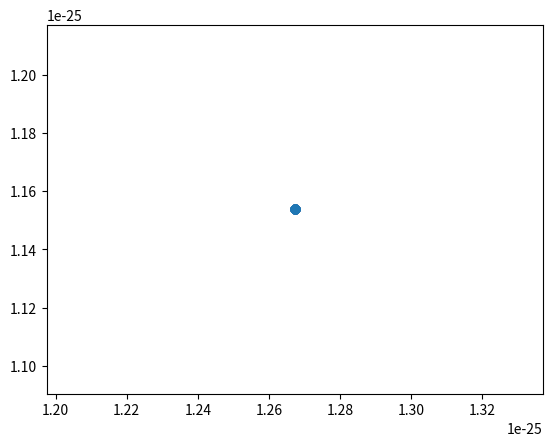

This figure's Python source:
import numpy as np
from sympy.stats import Levy
import math
import random
import matplotlib.pyplot as plt

class sensor:
    def __init__(self, type, x, y, x_e = 0, y_e = 0):
        self.type = type
        self.x = x
        self.y = y
        self.x_e = x_e
        self.y_e = y_e

# Optimization/cost function
def Fun(x,y, anchors, d):
    f = 0
    for i in range(3):
        # print(anchors[i].x,anchors[i].y )
        f +=  math.pow(math.sqrt(math.pow((x-anchors[i].x),2) + math.pow((y-anchors[i].y),2)) - d,2)
        # print(f)
    return f/3

def NMRA(x_lb,x_ub,y_lb,y_ub,maxIter,best,n,anchors):
    rats=[]
    workers=n-n//5
    breeders=n//5
    fitness=[]
    bp=0.5
    d = (x_ub-x_lb)/2
    for i in range(n):
        x1=x_lb+np.random.random()*(x_ub-x_lb)
        y1=y_lb+np.random.random()*(y_ub-y_lb)
        rats.append([x1,y1])
        fitness.append(Fun(x1,y1,anchors,d))
    I=fitness.index(min(fitness))
    ratBest=rats[I]
    # print(fitness)
    
    best=fitness[I]
    sorted_fitness = []
    for i in range(n):
        l = [fitness[i],i]
        sorted_fitness.append(l)

    changes=[]
    sorted_fitness.sort()
    # print(sorted_fitness)
    for itr in range(maxIter):
        S = rats
        tmp=rats
        # print(rats)
        
        # Workers phase
        for i in range(breeders, n):
            ab = []
            for j in range(breeders, n):
                ab.append(sorted_fitness[j][1])
            idx = sorted_fitness[i][1]
            lmda = np.random.random()
            random.shuffle(ab)
            S[idx][0] = S[idx][0] + lmda * (S[ab[0]][0] - S[ab[1]][0])
            S[idx][1] = S[idx][1] + lmda * (S[ab[0]][1] - S[ab[1]][1])
            # Calculating and updating new fitness and rat's coordinates
            fnew = Fun(S[idx][0], S[idx][1], anchors, d)
            if fnew < fitness[idx]:
                fitness[idx] = fnew
                rats[idx]= S[idx]
        
        # Breeders phase
        for i in range(breeders):
            if np.random.random() > bp:
                lmda = np.random.random()
                idx = sorted_fitness[i][1]
                
                S[idx][0] = (1-lmda)*S[idx][0] + lmda*(ratBest[0] - S[idx][0])
                S[idx][1] = (1-lmda)*S[idx][1] + lmda*(ratBest[1] - S[idx][1])
                fnew = Fun(S[idx][0], S[idx][1], anchors, d)
                if fnew < fitness[idx]:
                    fitness[idx] = fnew
                    rats[idx]= S[idx]
        
        


        # updating the sorted_fitness list
        sorted_fitness = []
        for i in range(n):
            l = [fitness[i],i]
            sorted_fitness.append(l)

        sorted_fitness.sort()
        idr=sorted_fitness[0][1]
        changes.append(rats[idr])
        

        # print(rats)
    print(changes)
    print(fitness)
    
    new_list=np.array(changes)
    xt,yt=new_list.T
    plt.scatter(xt,yt)
    plt.show()


        
    
anchors = []
anchors.append(sensor('target',0,0))
anchors.append(sensor('target',0,6))
anchors.append(sensor('target',6,0))    
NMRA(-4,8,-4,8,100,2,10,anchors)
